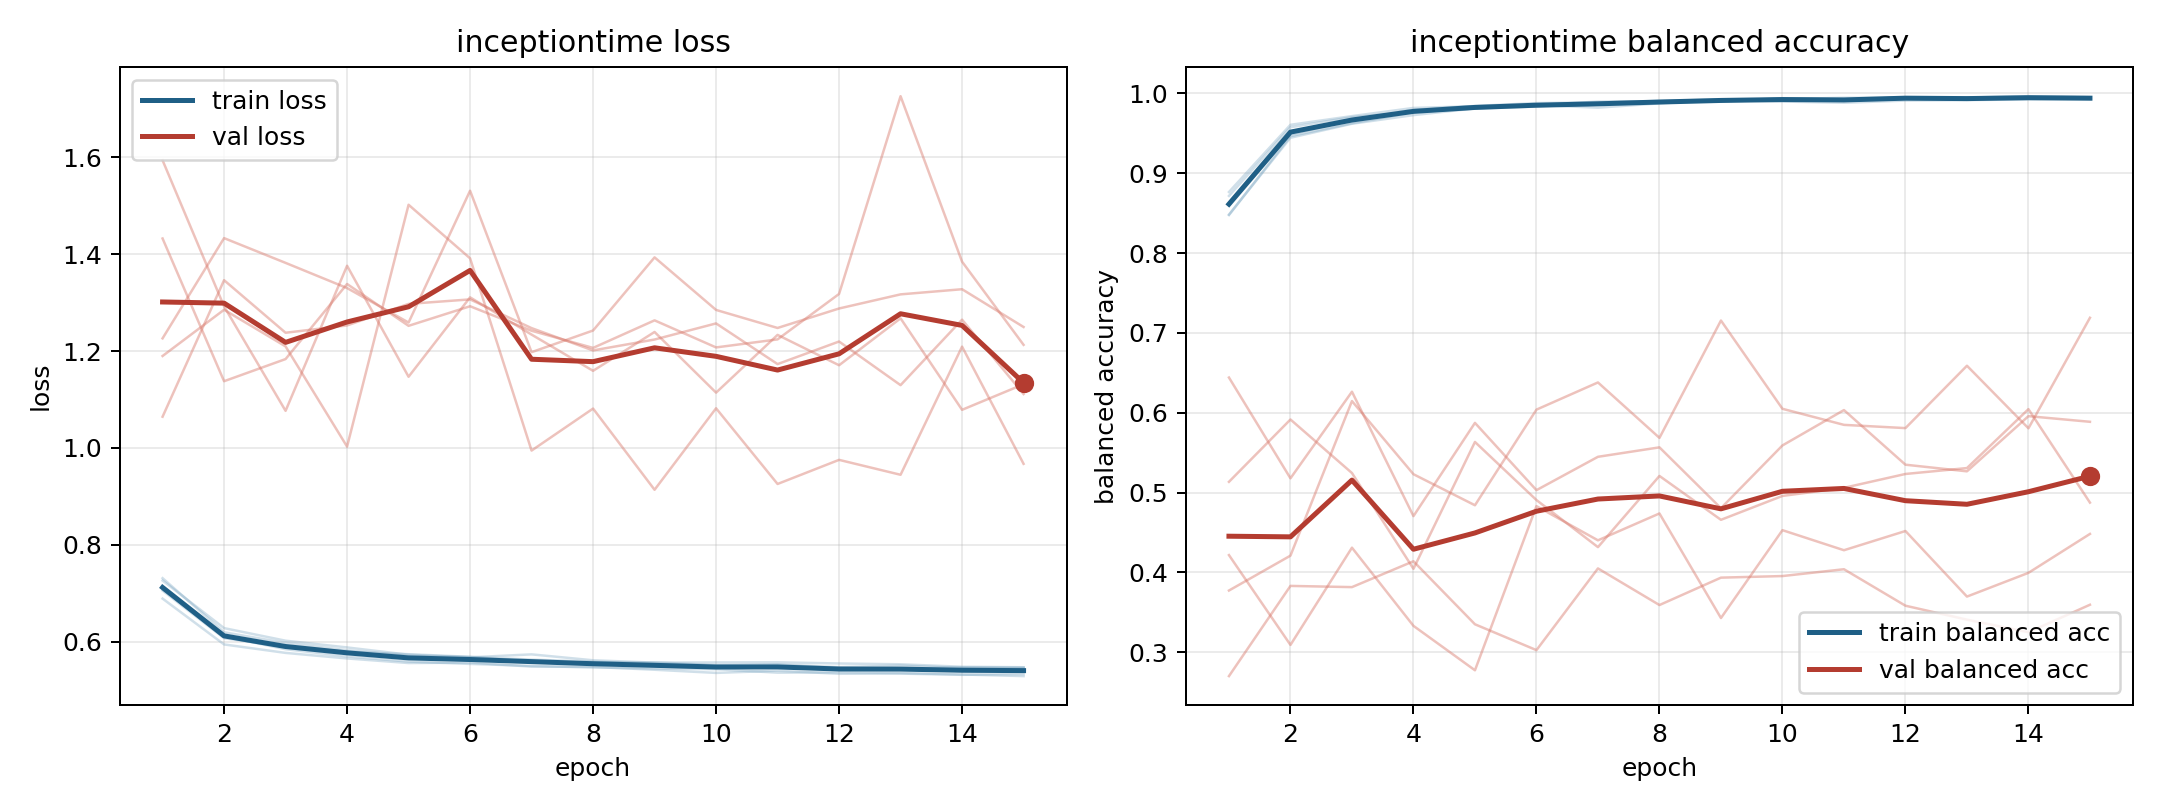

Data behind this chart, as committed beside it:
model, fold, epoch, train_loss, train_balanced_accuracy, val_loss, val_balanced_accuracy
inceptiontime, 1, 1, 0.7309, 0.8476, 1.064, 0.6441
inceptiontime, 1, 2, 0.6191, 0.9463, 1.346, 0.5179
inceptiontime, 1, 3, 0.5971, 0.9624, 1.238, 0.6263
inceptiontime, 1, 4, 0.5819, 0.9763, 1.253, 0.4706
inceptiontime, 1, 5, 0.57, 0.9817, 1.297, 0.5873
inceptiontime, 1, 6, 0.5682, 0.9853, 1.307, 0.5031
inceptiontime, 1, 7, 0.5586, 0.9896, 1.247, 0.5448
inceptiontime, 1, 8, 0.557, 0.9901, 1.201, 0.5567
inceptiontime, 1, 9, 0.5569, 0.9901, 1.224, 0.4805
inceptiontime, 1, 10, 0.5514, 0.9917, 1.257, 0.5591
inceptiontime, 1, 11, 0.5528, 0.992, 1.173, 0.6034
inceptiontime, 1, 12, 0.5471, 0.9949, 1.22, 0.535
inceptiontime, 1, 13, 0.5505, 0.993, 1.13, 0.5267
inceptiontime, 1, 14, 0.5454, 0.9951, 1.265, 0.5957
inceptiontime, 1, 15, 0.5449, 0.9942, 1.111, 0.5887
inceptiontime, 2, 1, 0.6887, 0.8764, 1.432, 0.2703
inceptiontime, 2, 2, 0.594, 0.9605, 1.138, 0.3832
inceptiontime, 2, 3, 0.5765, 0.9714, 1.183, 0.3817
inceptiontime, 2, 4, 0.5651, 0.9817, 1.338, 0.4141
inceptiontime, 2, 5, 0.5556, 0.9838, 1.252, 0.3351
inceptiontime, 2, 6, 0.5565, 0.9839, 1.293, 0.3028
inceptiontime, 2, 7, 0.5482, 0.9873, 1.242, 0.4051
inceptiontime, 2, 8, 0.5476, 0.9884, 1.206, 0.3592
inceptiontime, 2, 9, 0.5417, 0.99, 1.263, 0.3935
inceptiontime, 2, 10, 0.5352, 0.9937, 1.207, 0.3955
inceptiontime, 2, 11, 0.5397, 0.9919, 1.224, 0.4041
inceptiontime, 2, 12, 0.5334, 0.9946, 1.318, 0.3584
inceptiontime, 2, 13, 0.5338, 0.9928, 1.726, 0.3409
inceptiontime, 2, 14, 0.5313, 0.9953, 1.385, 0.3252
inceptiontime, 2, 15, 0.533, 0.9943, 1.213, 0.3596
inceptiontime, 3, 1, 0.7076, 0.8626, 1.19, 0.3774
inceptiontime, 3, 2, 0.6107, 0.9483, 1.285, 0.4211
inceptiontime, 3, 3, 0.5842, 0.9668, 1.21, 0.6146
inceptiontime, 3, 4, 0.5694, 0.9793, 1.003, 0.523
inceptiontime, 3, 5, 0.5586, 0.9841, 1.502, 0.4842
inceptiontime, 3, 6, 0.5538, 0.9877, 1.391, 0.6039
inceptiontime, 3, 7, 0.5497, 0.9887, 0.9944, 0.6379
inceptiontime, 3, 8, 0.5465, 0.9903, 1.081, 0.5686
inceptiontime, 3, 9, 0.5444, 0.9922, 0.9134, 0.7155
inceptiontime, 3, 10, 0.5429, 0.9926, 1.082, 0.6049
inceptiontime, 3, 11, 0.5357, 0.9944, 0.9254, 0.5848
inceptiontime, 3, 12, 0.5364, 0.9944, 0.9752, 0.5808
inceptiontime, 3, 13, 0.535, 0.9946, 0.9444, 0.6589
inceptiontime, 3, 14, 0.532, 0.9964, 1.209, 0.5806
inceptiontime, 3, 15, 0.5286, 0.995, 0.967, 0.7189
inceptiontime, 4, 1, 0.7052, 0.8715, 1.226, 0.4218
inceptiontime, 4, 2, 0.6069, 0.9575, 1.433, 0.3093
inceptiontime, 4, 3, 0.589, 0.9701, 1.382, 0.4311
inceptiontime, 4, 4, 0.5791, 0.9769, 1.33, 0.3332
inceptiontime, 4, 5, 0.5738, 0.9808, 1.259, 0.2776
inceptiontime, 4, 6, 0.5684, 0.9834, 1.531, 0.4831
inceptiontime, 4, 7, 0.5626, 0.9865, 1.198, 0.4403
inceptiontime, 4, 8, 0.5584, 0.9891, 1.242, 0.4739
inceptiontime, 4, 9, 0.5546, 0.9914, 1.393, 0.343
inceptiontime, 4, 10, 0.5505, 0.9931, 1.285, 0.453
inceptiontime, 4, 11, 0.5521, 0.9919, 1.248, 0.4279
inceptiontime, 4, 12, 0.5447, 0.9948, 1.288, 0.4519
inceptiontime, 4, 13, 0.5432, 0.9949, 1.317, 0.3698
inceptiontime, 4, 14, 0.5468, 0.9932, 1.328, 0.3995
inceptiontime, 4, 15, 0.5462, 0.9927, 1.25, 0.4483
... 15 more rows
